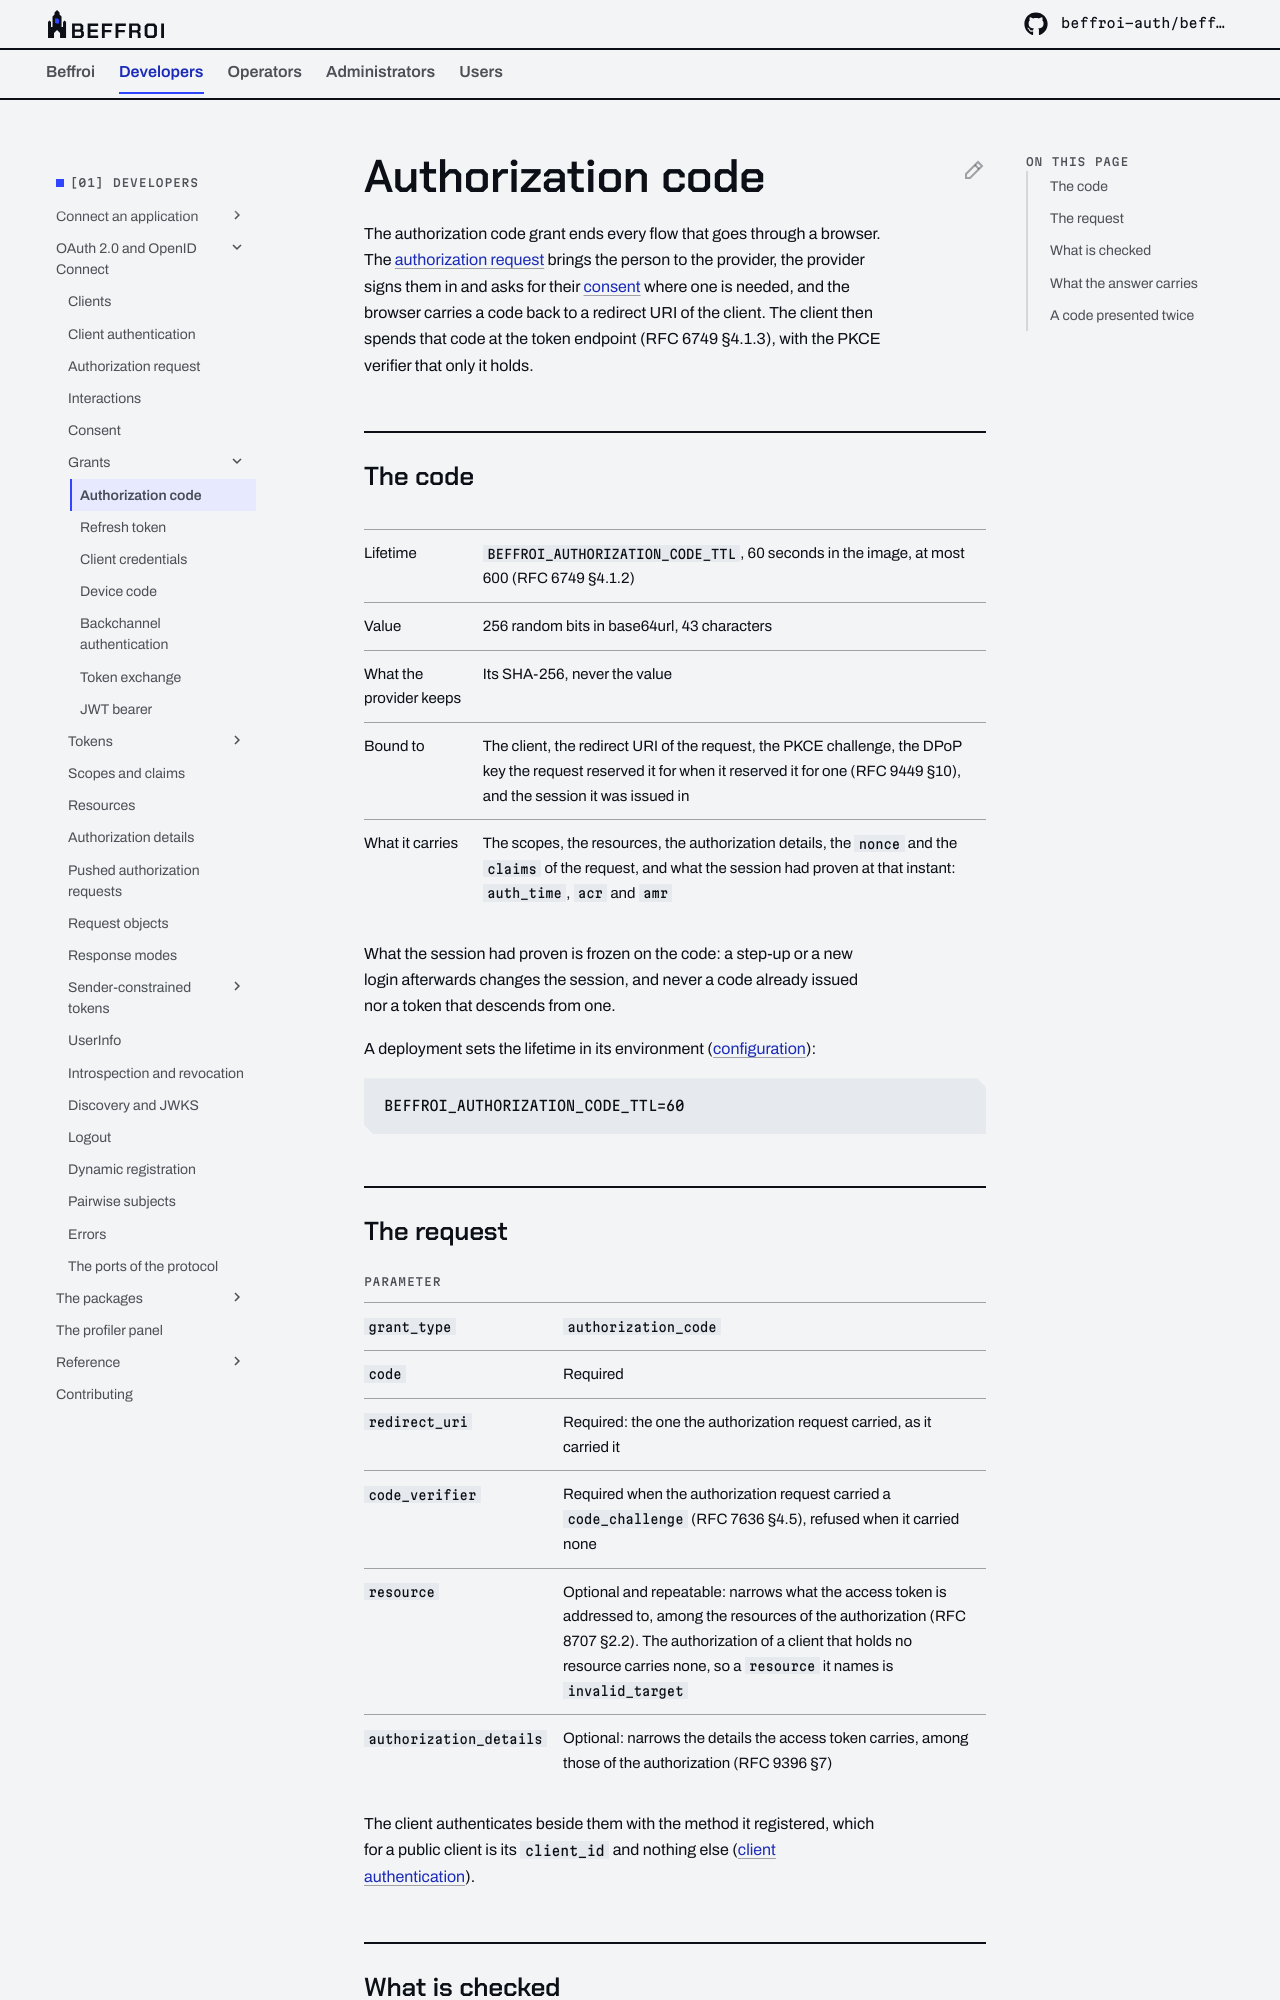

repository: beffroi-auth/docs · page: 0.2/developers/oidc/grants/authorization-code/index.html · generator: mkdocs

---
title: Authorization code
description: Spending the code a browser brought back, RFC 6749 §4.1.3 and OIDC Core §3.1.3, every check the exchange runs, and what a code presented twice takes with it.
---

# Authorization code

The authorization code grant ends every flow that goes through a browser. The [authorization
request](../authorization-request.md) brings the person to the provider, the provider signs them in and asks
for their [consent](../consent.md) where one is needed, and the browser carries a code back to a redirect URI
of the client. The client then spends that code at the token endpoint (RFC 6749 §4.1.3), with the PKCE
verifier that only it holds.

## The code

| | |
|---|---|
| Lifetime | `BEFFROI_AUTHORIZATION_CODE_TTL`, 60 seconds in the image, at most 600 (RFC 6749 §4.1.2) |
| Value | 256 random bits in base64url, 43 characters |
| What the provider keeps | Its SHA-256, never the value |
| Bound to | The client, the redirect URI of the request, the PKCE challenge, the DPoP key the request reserved it for when it reserved it for one (RFC 9449 §10), and the session it was issued in |
| What it carries | The scopes, the resources, the authorization details, the `nonce` and the `claims` of the request, and what the session had proven at that instant: `auth_time`, `acr` and `amr` |

What the session had proven is frozen on the code: a step-up or a new login afterwards changes the session,
and never a code already issued nor a token that descends from one.

A deployment sets the lifetime in its environment
([configuration](../../../operators/application/configuration.md#keys-and-lifetimes)):

``` dotenv
BEFFROI_AUTHORIZATION_CODE_TTL=60
```

## The request

| Parameter | |
|---|---|
| `grant_type` | `authorization_code` |
| `code` | Required |
| `redirect_uri` | Required: the one the authorization request carried, as it carried it |
| `code_verifier` | Required when the authorization request carried a `code_challenge` (RFC 7636 §4.5), refused when it carried none |
| `resource` | Optional and repeatable: narrows what the access token is addressed to, among the resources of the authorization (RFC 8707 §2.2). The authorization of a client that holds no resource carries none, so a `resource` it names is `invalid_target` |
| `authorization_details` | Optional: narrows the details the access token carries, among those of the authorization (RFC 9396 §7) |

The client authenticates beside them with the method it registered, which for a public client is its
`client_id` and nothing else ([client authentication](../client-authentication.md)).
